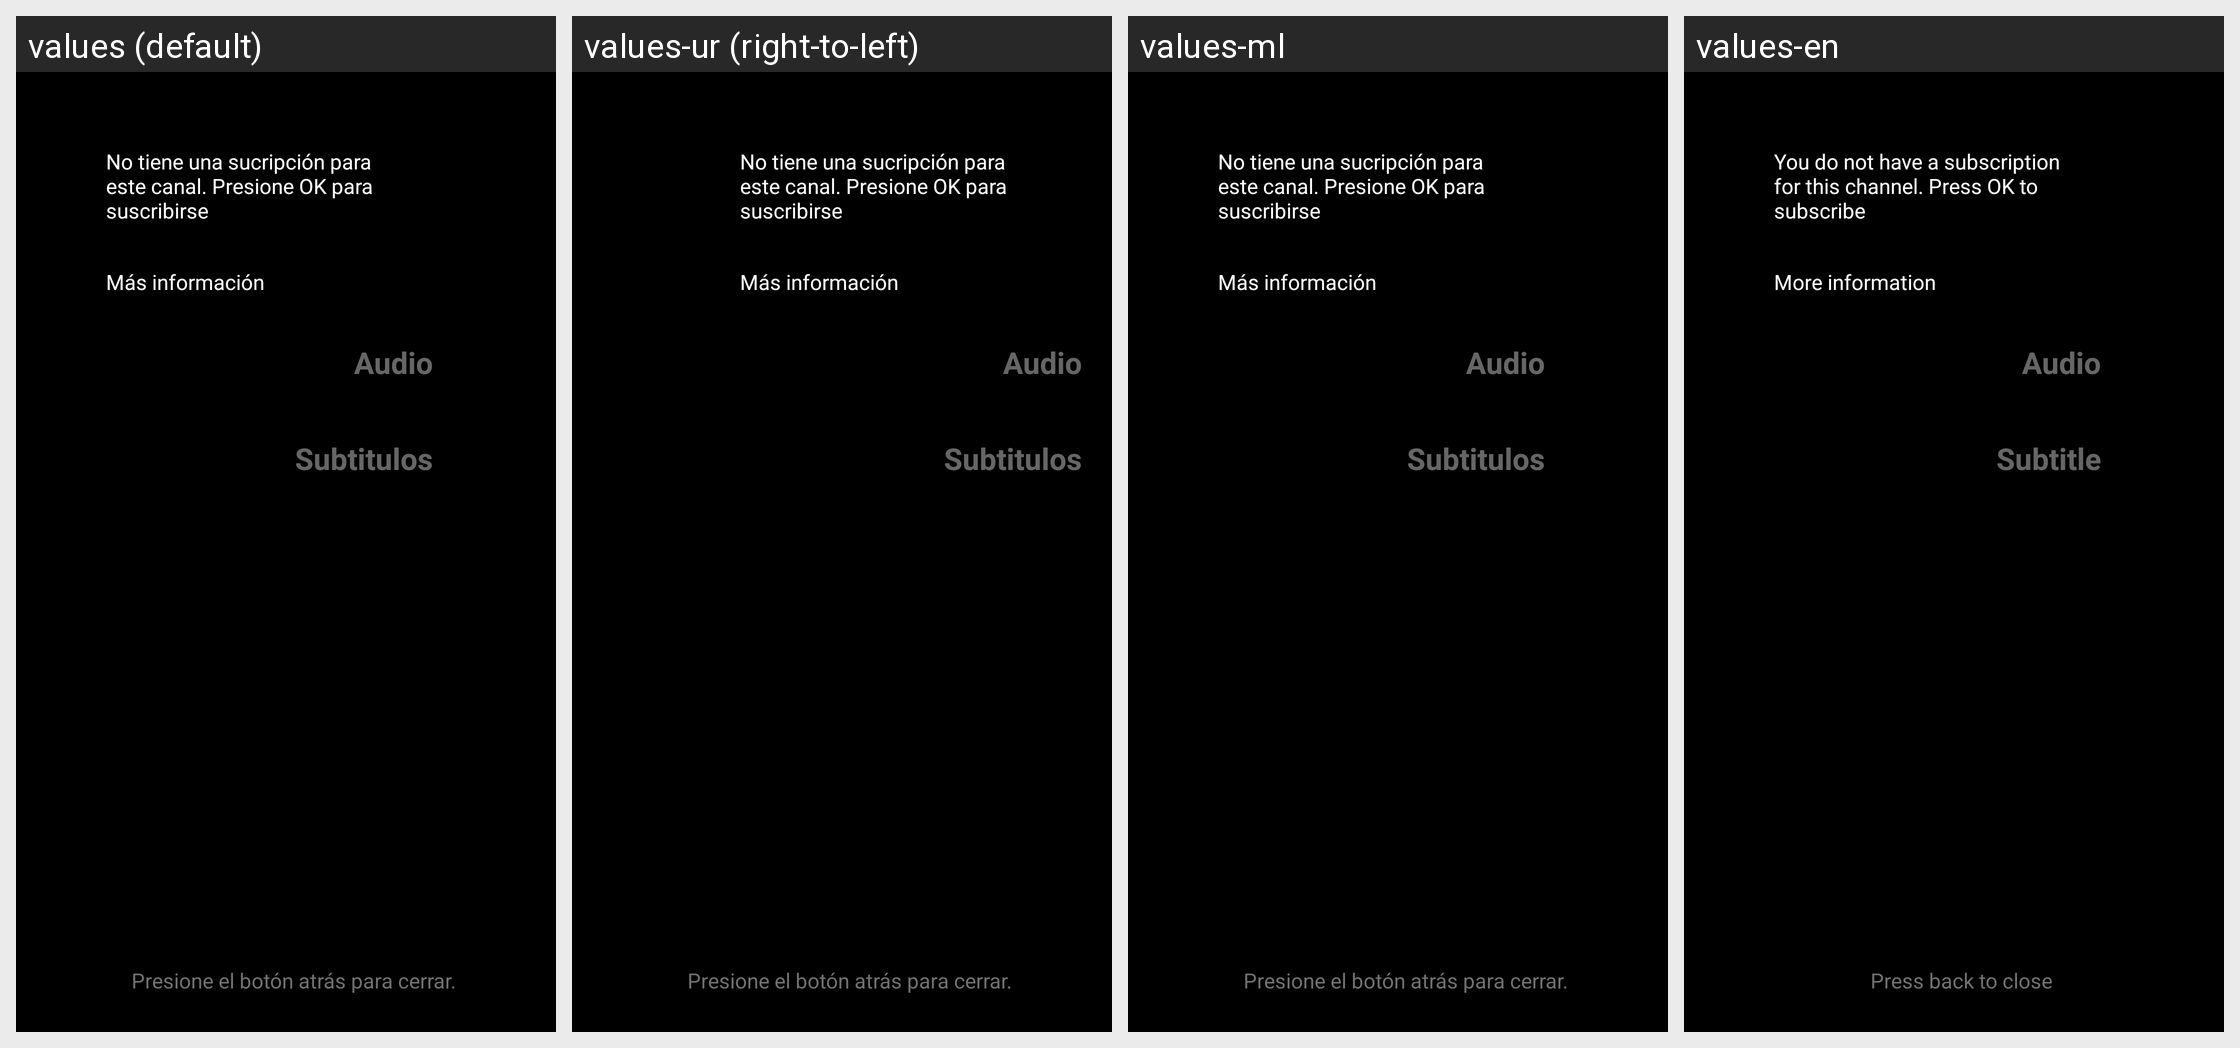

Locale-by-locale string values for the Android screen shown in this grid:
Android screen res/layout/dialog_audio_subtitle.xml rendered under 4 locales, left to right: values (default), values-ur (right-to-left), values-ml, values-en. Device: Nexus 5 (rendered at 1080×1920; each locale shown at half size, 540×960, under a caption strip naming it); theme AppTheme.
Other locales in the repository, not shown: values-af, values-am, values-ar, values-as, values-az, values-be, values-bg, values-bn, values-bs, values-ca, values-cs, values-da, values-de, values-el, values-en-rGB, values-es, values-es-rUS, values-et, values-eu, values-fa, values-fi, values-fr, values-fr-rCA, values-gl, values-gu, values-hi, values-hr, values-hu, values-hy, values-in, values-is, values-it, values-iw, values-ja, values-ka, values-kk, values-km, values-kn, values-ko, values-ky, values-lo, values-lt, values-lv, values-mk, values-mn, values-mr, values-ms, values-my, values-nb, values-ne, values-nl, values-or, values-pa, values-pl, values-pt-rBR, values-pt-rPT, values-ro, values-ru, values-si, values-sk, values-sl, values-sq, values-sr, values-sv, values-sw, values-ta, values-te, values-th, values-tl, values-tr, values-uk, values-uz, values-vi, values-zh-rCN, values-zh-rHK, values-zh-rTW, values-zu.
Strings drawn on this screen, with the default value and each locale's value (text and hints the layout hard-codes, and strings that could not be matched under every locale, appear in the picture but are not listed):

subscribe_package_button
  values: No tiene una sucripción para este canal. Presione OK para suscribirse
  values-ur: No tiene una sucripción para este canal. Presione OK para suscribirse  [not translated; the default value is used]
  values-ml: No tiene una sucripción para este canal. Presione OK para suscribirse  [not translated; the default value is used]
  values-en: You do not have a subscription for this channel. Press OK to subscribe

moreInfo
  values: Más información
  values-ur: Más información  [not translated; the default value is used]
  values-ml: Más información  [not translated; the default value is used]
  values-en: More information

details_action_audio
  values: Audio
  values-ur: Audio  [not translated; the default value is used]
  values-ml: Audio  [not translated; the default value is used]
  values-en: Audio

details_action_subtitle
  values: Subtitulos
  values-ur: Subtitulos  [not translated; the default value is used]
  values-ml: Subtitulos  [not translated; the default value is used]
  values-en: Subtitle

back_to_close
  values: Presione el botón atrás para cerrar.
  values-ur: Presione el botón atrás para cerrar.  [not translated; the default value is used]
  values-ml: Presione el botón atrás para cerrar.  [not translated; the default value is used]
  values-en: Press back to close
